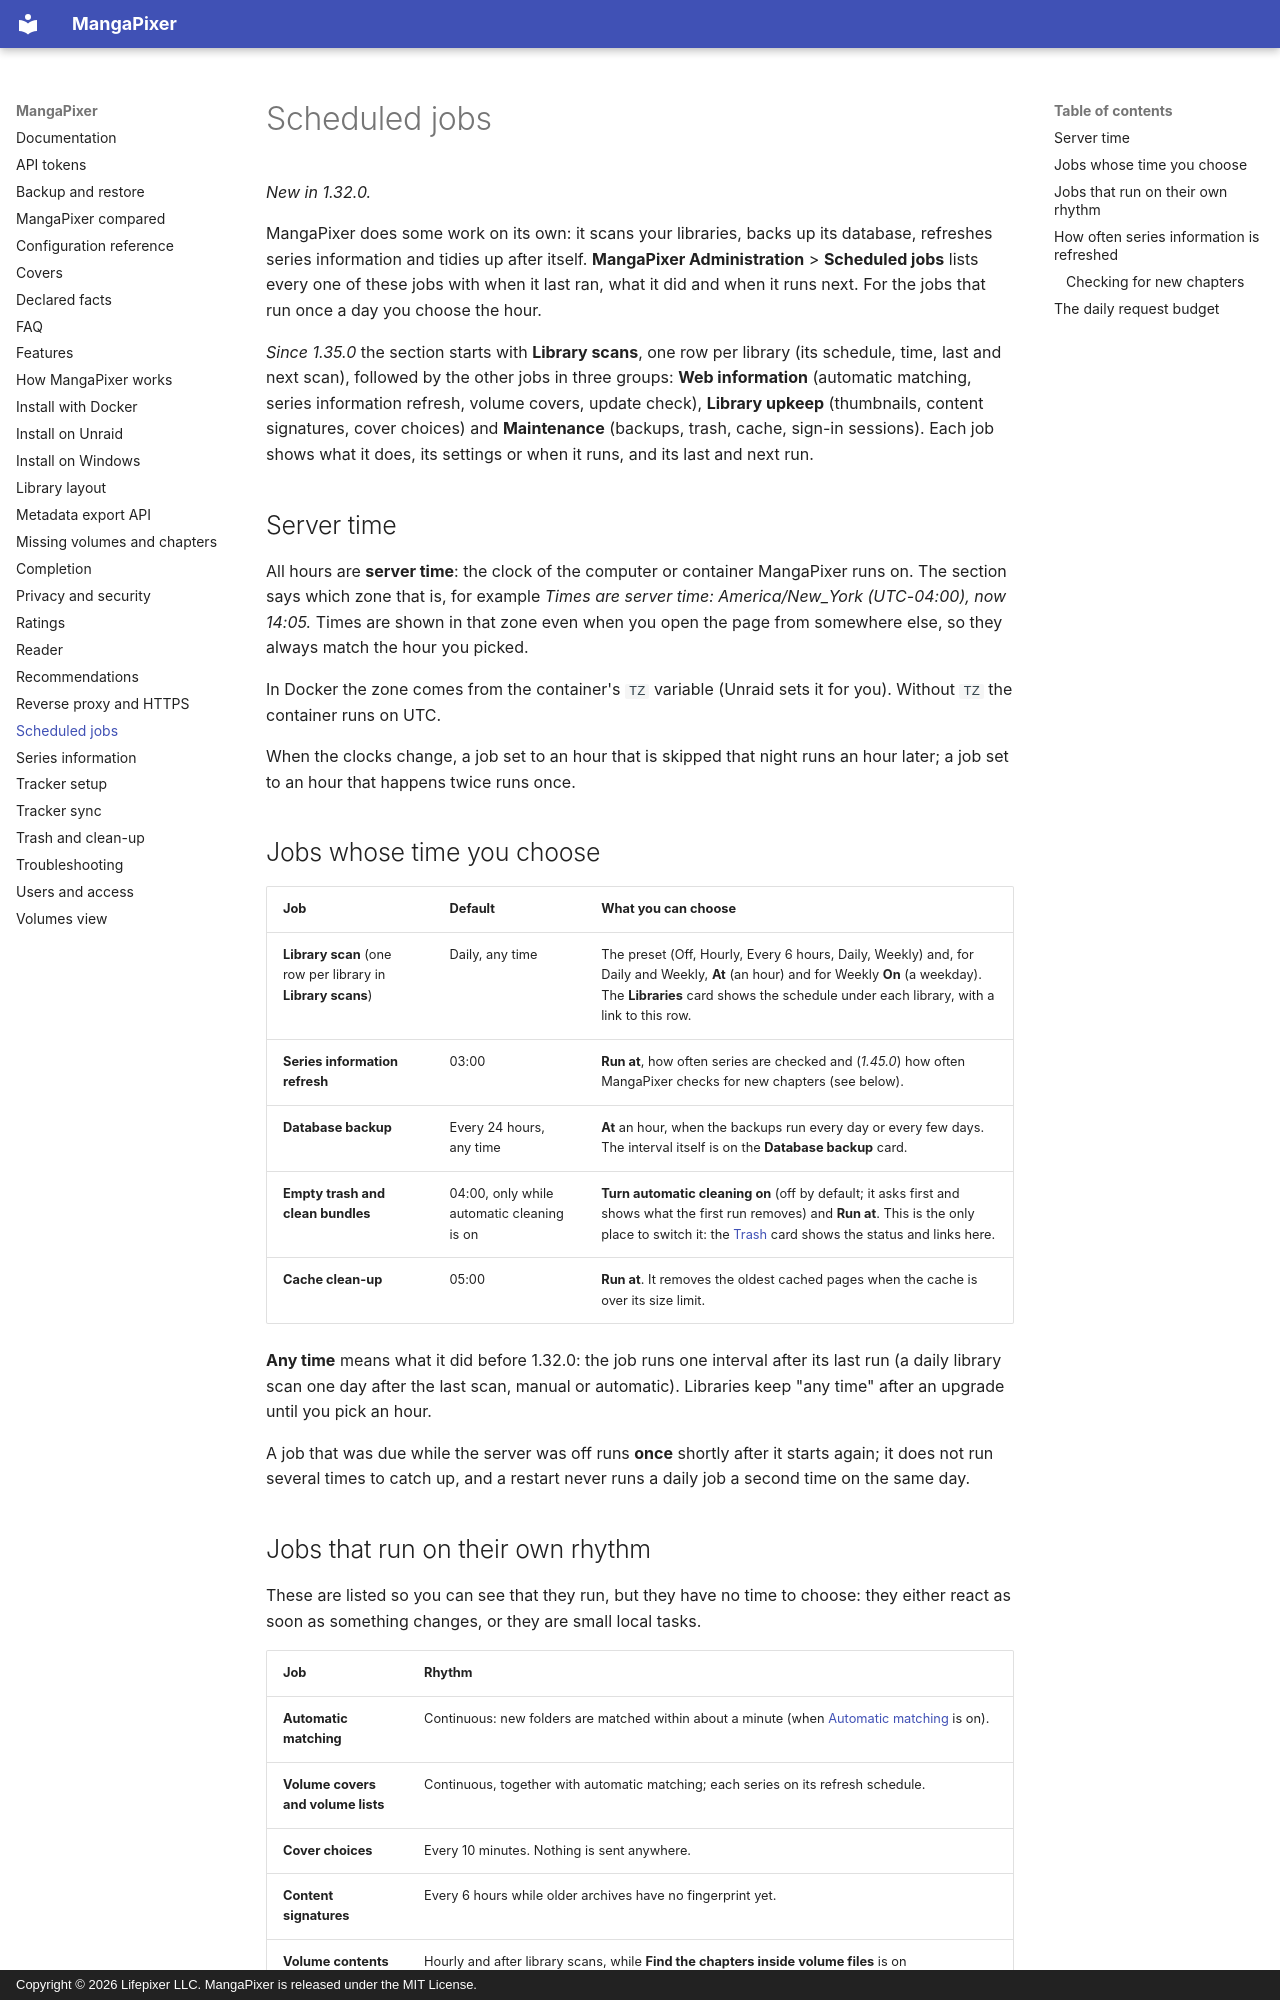

repository: dixit92/mangapixer · page: scheduled-jobs/index.html · generator: mkdocs · copyright: Copyright © 2026 Lifepixer LLC. MangaPixer is released under the MIT License.

# Scheduled jobs

*New in 1.32.0.*

MangaPixer does some work on its own: it scans your libraries, backs up its database, refreshes series information and tidies up after itself. **MangaPixer Administration** > **Scheduled jobs** lists every one of these jobs with when it last ran, what it did and when it runs next. For the jobs that run once a day you choose the hour.

*Since 1.35.0* the section starts with **Library scans**, one row per library (its schedule, time, last and next scan), followed by the other jobs in three groups: **Web information** (automatic matching, series information refresh, volume covers, update check), **Library upkeep** (thumbnails, content signatures, cover choices) and **Maintenance** (backups, trash, cache, sign-in sessions). Each job shows what it does, its settings or when it runs, and its last and next run.

## Server time

All hours are **server time**: the clock of the computer or container MangaPixer runs on. The section says which zone that is, for example *Times are server time: America/New_York (UTC-04:00), now 14:05.* Times are shown in that zone even when you open the page from somewhere else, so they always match the hour you picked.

In Docker the zone comes from the container's `TZ` variable (Unraid sets it for you). Without `TZ` the container runs on UTC.

When the clocks change, a job set to an hour that is skipped that night runs an hour later; a job set to an hour that happens twice runs once.

## Jobs whose time you choose

| Job | Default | What you can choose |
|---|---|---|
| **Library scan** (one row per library in **Library scans**) | Daily, any time | The preset (Off, Hourly, Every 6 hours, Daily, Weekly) and, for Daily and Weekly, **At** (an hour) and for Weekly **On** (a weekday). The **Libraries** card shows the schedule under each library, with a link to this row. |
| **Series information refresh** | 03:00 | **Run at**, how often series are checked and (*1.45.0*) how often MangaPixer checks for new chapters (see below). |
| **Database backup** | Every 24 hours, any time | **At** an hour, when the backups run every day or every few days. The interval itself is on the **Database backup** card. |
| **Empty trash and clean bundles** | 04:00, only while automatic cleaning is on | **Turn automatic cleaning on** (off by default; it asks first and shows what the first run removes) and **Run at**. This is the only place to switch it: the [Trash](trash.md#automatic-cleaning) card shows the status and links here. |
| **Cache clean-up** | 05:00 | **Run at**. It removes the oldest cached pages when the cache is over its size limit. |

**Any time** means what it did before 1.32.0: the job runs one interval after its last run (a daily library scan one day after the last scan, manual or automatic). Libraries keep "any time" after an upgrade until you pick an hour.

A job that was due while the server was off runs **once** shortly after it starts again; it does not run several times to catch up, and a restart never runs a daily job a second time on the same day.

## Jobs that run on their own rhythm

These are listed so you can see that they run, but they have no time to choose: they either react as soon as something changes, or they are small local tasks.

| Job | Rhythm |
|---|---|
| **Automatic matching** | Continuous: new folders are matched within about a minute (when [Automatic matching](series-information.md#automatic-matching) is on). |
| **Volume covers and volume lists** | Continuous, together with automatic matching; each series on its refresh schedule. |
| **Cover choices** | Every 10 minutes. Nothing is sent anywhere. |
| **Content signatures** | Every 6 hours while older archives have no fingerprint yet. |
| **Volume contents** *(1.44.0)* | Hourly and after library scans, while **Find the chapters inside volume files** is on (Administration > **Volume contents**): reads volume files and the chapter files next to them to tell which chapters a volume file holds. Only reads files; nothing leaves the server. See [Volumes view](volumes.md#chapters-found-inside-a-volume-file). |
| **Sign-in session clean-up** | Hourly. |
| **Thumbnails** | Once after start-up. |
| **Update check** | When an admin opens Administration, at most once a day, while the [Update Checker](configuration.md#settings-stored-in-the-app) is on. |
